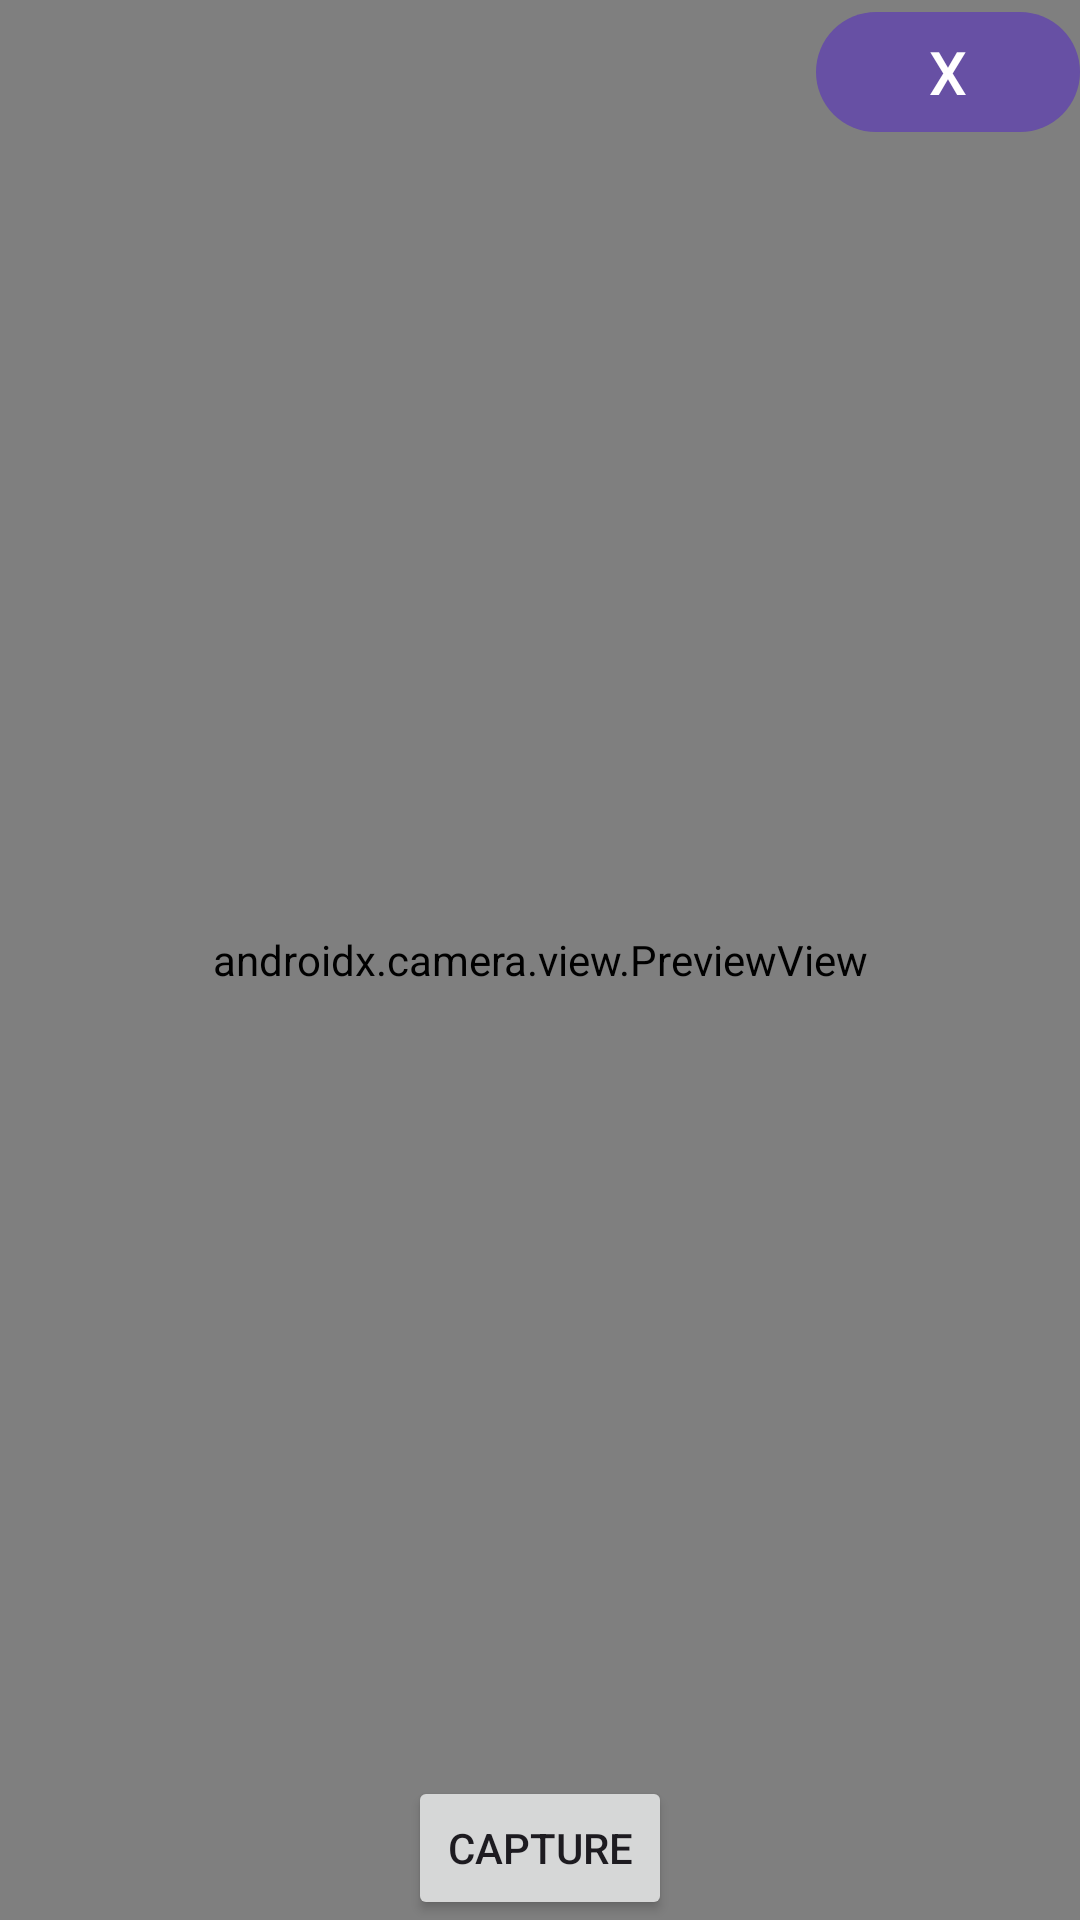

Android layout source for this screen:
<!-- AndroidManifest.xml: application theme Theme.Hoard_And_Store -->
<!-- res/layout/activity_camera.xml -->
<FrameLayout xmlns:android="http://schemas.android.com/apk/res/android"
    android:layout_width="match_parent"
    android:layout_height="match_parent">

    <androidx.camera.view.PreviewView
        android:id="@+id/previewView"
        android:layout_width="match_parent"
        android:layout_height="match_parent" />

    <Button
        android:id="@+id/captureButton"
        android:layout_width="wrap_content"
        android:layout_height="wrap_content"
        android:text="Capture"
        android:layout_gravity="center_horizontal|bottom" />

    
    <com.google.android.material.button.MaterialButton
        android:id="@+id/closeButton"
        android:layout_width="wrap_content"
        android:layout_height="wrap_content"
        android:text="@string/close_text"
        android:textSize="20sp"
        android:layout_gravity="right" />

</FrameLayout>
<!-- resources referenced by this layout -->
<resources>
  <string name="close_text">X</string>
  <style name="Theme.Hoard_And_Store" parent="Theme.Material3.DayNight.NoActionBar">
          
          
      </style>
</resources>
